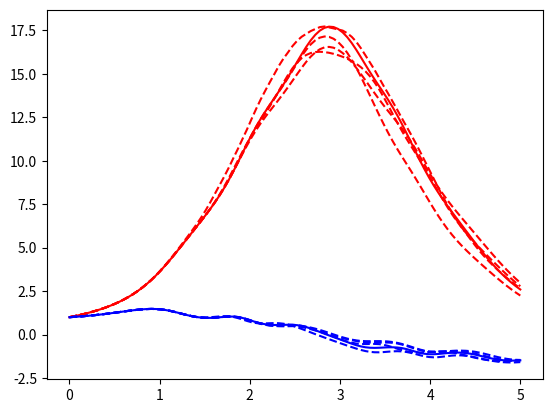

Here is the Python script that generated this plot:
from typing import Callable

import numpy as np
import scipy as sp
from matplotlib import pyplot as plt


# %% Define problem
def f1(y1: float, y2: float) -> np.array:
    return y1 * y2


def f2(y1: float, y2: float) -> np.array:
    return np.sin(y1) - np.cos(y2)


kmin = 3    # Inclusive
kmax = 8    # Exclusive
n = 100
T = 5
t = np.linspace(0, T, n)


# %% Define solvers
def euler(t: np.ndarray, y0: float, f: Callable[[int, float, float], float]) -> np.ndarray:
    n = t.size
    h = np.diff(t)
    y = np.empty((n,))
    y[0] = y0

    for i in range(n - 1):
        y[i + 1] = sp.optimize.fsolve(lambda x: x - y[i] - h[i] * f(i, t[i + 1], x), y[i])[0]

    return y


def jacobi(t: np.ndarray, y0: float, kmax: int, f1: Callable[[float, float], float],
           f2: Callable[[float, float], float]) -> [np.ndarray, np.ndarray]:
    n = t.size
    y1 = np.empty((n,))
    y2 = np.empty((n,))
    y1[0] = y2[0] = y0

    for k in range(kmax):
        y1_new = euler(t, y1[0], lambda i, ti, yi: f1(yi, y2[i]))
        y2_new = euler(t, y2[0], lambda i, ti, yi: f2(y1[i], yi))
        y1 = y1_new
        y2 = y2_new

    return y1, y2


def gauss_seidel(t: np.ndarray, y0: float, kmax: int, f1: Callable[[float, float], float],
                 f2: Callable[[float, float], float]) -> [np.ndarray, np.ndarray]:
    n = t.size
    y1 = np.empty((n,))
    y2 = np.empty((n,))
    y1[0] = y2[0] = y0

    for k in range(kmax):
        y1_new = euler(t, y1[0], lambda i, ti, yi: f1(yi, y2[i]))
        y2_new = euler(t, y2[0], lambda i, ti, yi: f2(y1_new[i], yi))
        y1 = y1_new
        y2 = y2_new

    return y1, y2


# %% Solve
y1 = np.empty((n, kmax - kmin))
y2 = np.empty((n, kmax - kmin))

for k in range(kmin, kmax):
    i = k - kmin
    y1[:, i], y2[:, i] = gauss_seidel(t, 1, k, f1, f2)

# %% Plot
for i in range(kmax - kmin):
    style = 'r' if i == kmax-kmin-1 else 'r--'
    plt.plot(t, y1[:, i], style)
    plt.draw()
plt.show()

for i in range(kmax - kmin):
    style = 'b' if i == kmax-kmin-1 else 'b--'
    plt.plot(t, y2[:, i], style)
    plt.draw()
plt.show()
